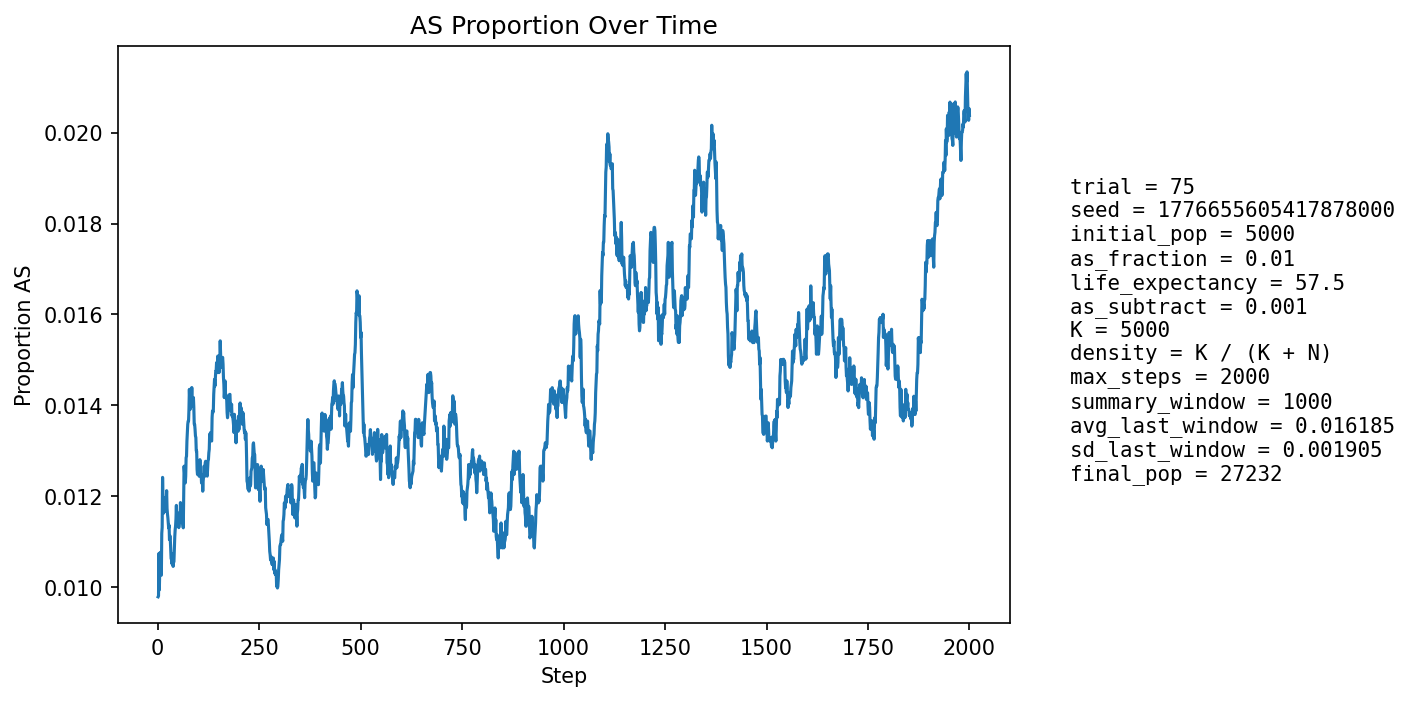

The file beside this chart, header and first rows:
step, population_size, births, newborn_AA, newborn_AS, newborn_SS, prop_newborn_AA, prop_newborn_AS, prop_newborn_SS, prop_repro_AA, prop_repro_AS, prop_AS_population
1, 5925, 1336, 1326, 10, 0, 0.9925, 0.007485, 0.0, 0.9914, 0.008605, 0.009789
2, 6627, 1224, 1214, 10, 0, 0.9918, 0.00817, 0.0, 0.991, 0.008972, 0.009808
3, 7261, 1151, 1135, 16, 0, 0.9861, 0.0139, 0.0, 0.991, 0.008965, 0.01074
4, 7846, 1099, 1095, 4, 0, 0.9964, 0.00364, 0.0, 0.9881, 0.01187, 0.009941
5, 8690, 1359, 1344, 15, 0, 0.989, 0.01104, 0.0, 0.9891, 0.01089, 0.01036
6, 9659, 1527, 1508, 19, 0, 0.9876, 0.01244, 0.0, 0.9895, 0.01052, 0.01077
7, 10704, 1637, 1625, 12, 0, 0.9927, 0.00733, 0.0, 0.9885, 0.01146, 0.01037
8, 11788, 1706, 1691, 15, 0, 0.9912, 0.008792, 0.0, 0.9895, 0.01045, 0.01035
9, 12957, 1825, 1808, 16, 1, 0.9907, 0.008767, 0.0005479, 0.9892, 0.01077, 0.01026
10, 14216, 1955, 1923, 32, 0, 0.9836, 0.01637, 0.0, 0.9886, 0.01139, 0.01118
11, 15548, 2078, 2053, 25, 0, 0.988, 0.01203, 0.0, 0.9891, 0.0109, 0.01132
12, 16914, 2181, 2138, 43, 0, 0.9803, 0.01972, 0.0, 0.99, 0.01004, 0.01242
13, 18164, 2141, 2122, 19, 0, 0.9911, 0.008874, 0.0, 0.99, 0.01002, 0.01195
14, 19354, 2157, 2140, 17, 0, 0.9921, 0.007881, 0.0, 0.9888, 0.01121, 0.01163
15, 20486, 2207, 2179, 28, 0, 0.9873, 0.01269, 0.0, 0.9886, 0.01135, 0.01186
16, 21560, 2276, 2249, 27, 0, 0.9881, 0.01186, 0.0, 0.9868, 0.01319, 0.01197
17, 22530, 2300, 2275, 25, 0, 0.9891, 0.01087, 0.0, 0.9872, 0.01277, 0.0119
18, 23394, 2309, 2285, 24, 0, 0.9896, 0.01039, 0.0, 0.988, 0.01203, 0.01171
19, 24173, 2317, 2291, 26, 0, 0.9888, 0.01122, 0.0, 0.9876, 0.01239, 0.01167
20, 24886, 2332, 2301, 31, 0, 0.9867, 0.01329, 0.0, 0.9874, 0.01257, 0.01193
21, 25522, 2338, 2312, 25, 1, 0.9889, 0.01069, 0.0004277, 0.9873, 0.01274, 0.01191
22, 26064, 2335, 2304, 31, 0, 0.9867, 0.01328, 0.0, 0.9878, 0.01221, 0.01212
23, 26506, 2325, 2306, 19, 0, 0.9918, 0.008172, 0.0, 0.9879, 0.01212, 0.01173
24, 26858, 2312, 2290, 22, 0, 0.9905, 0.009516, 0.0, 0.9885, 0.01153, 0.01162
25, 27136, 2311, 2286, 25, 0, 0.9892, 0.01082, 0.0, 0.9884, 0.01161, 0.01153
26, 27353, 2312, 2287, 25, 0, 0.9892, 0.01081, 0.0, 0.9878, 0.01225, 0.01141
27, 27517, 2310, 2285, 25, 0, 0.9892, 0.01082, 0.0, 0.9884, 0.01157, 0.0113
28, 27627, 2302, 2273, 29, 0, 0.9874, 0.0126, 0.0, 0.9888, 0.01122, 0.01137
29, 27702, 2295, 2278, 17, 0, 0.9926, 0.007407, 0.0, 0.9888, 0.01115, 0.01105
30, 27745, 2290, 2262, 28, 0, 0.9878, 0.01223, 0.0, 0.9888, 0.01115, 0.01114
31, 27768, 2286, 2264, 22, 0, 0.9904, 0.009624, 0.0, 0.9888, 0.01116, 0.01106
32, 27764, 2281, 2260, 21, 0, 0.9908, 0.009206, 0.0, 0.9887, 0.01131, 0.01084
33, 27745, 2276, 2256, 20, 0, 0.9912, 0.008787, 0.0, 0.9891, 0.01086, 0.01063
34, 27711, 2272, 2248, 24, 0, 0.9894, 0.01056, 0.0, 0.9892, 0.01082, 0.01061
35, 27670, 2269, 2246, 23, 0, 0.9899, 0.01014, 0.0, 0.9892, 0.01078, 0.01052
36, 27628, 2268, 2240, 28, 0, 0.9877, 0.01235, 0.0, 0.9893, 0.01066, 0.01064
37, 27583, 2267, 2240, 27, 0, 0.9881, 0.01191, 0.0, 0.9895, 0.01048, 0.01073
38, 27539, 2265, 2249, 16, 0, 0.9929, 0.007064, 0.0, 0.9895, 0.0105, 0.01046
39, 27495, 2264, 2239, 25, 0, 0.989, 0.01104, 0.0, 0.9895, 0.01045, 0.01055
40, 27454, 2263, 2239, 24, 0, 0.9894, 0.01061, 0.0, 0.9895, 0.01054, 0.01056
41, 27417, 2262, 2231, 31, 0, 0.9863, 0.0137, 0.0, 0.9889, 0.0111, 0.01087
42, 27383, 2261, 2230, 31, 0, 0.9863, 0.01371, 0.0, 0.9896, 0.01044, 0.0111
43, 27352, 2261, 2232, 29, 0, 0.9872, 0.01283, 0.0, 0.9893, 0.01065, 0.01126
44, 27325, 2261, 2235, 26, 0, 0.9885, 0.0115, 0.0, 0.9892, 0.0108, 0.01134
45, 27305, 2261, 2234, 27, 0, 0.9881, 0.01194, 0.0, 0.9886, 0.01136, 0.0115
46, 27287, 2261, 2229, 32, 0, 0.9858, 0.01415, 0.0, 0.9882, 0.01178, 0.0118
47, 27272, 2261, 2245, 16, 0, 0.9929, 0.007077, 0.0, 0.9878, 0.01219, 0.01144
48, 27260, 2261, 2237, 24, 0, 0.9894, 0.01061, 0.0, 0.9879, 0.01206, 0.01148
49, 27249, 2261, 2237, 24, 0, 0.9894, 0.01061, 0.0, 0.988, 0.01199, 0.01149
50, 27243, 2261, 2234, 27, 0, 0.9881, 0.01194, 0.0, 0.9872, 0.01275, 0.0116
51, 27237, 2262, 2239, 23, 0, 0.9898, 0.01017, 0.0, 0.9878, 0.0122, 0.01153
52, 27230, 2262, 2242, 20, 0, 0.9912, 0.008842, 0.0, 0.9879, 0.01214, 0.01131
53, 27226, 2262, 2234, 28, 0, 0.9876, 0.01238, 0.0, 0.9883, 0.01173, 0.01142
54, 27226, 2263, 2232, 31, 0, 0.9863, 0.0137, 0.0, 0.9884, 0.01159, 0.01164
55, 27226, 2263, 2244, 19, 0, 0.9916, 0.008396, 0.0, 0.9887, 0.01131, 0.01142
56, 27229, 2263, 2227, 36, 0, 0.9841, 0.01591, 0.0, 0.9889, 0.01111, 0.01186
57, 27232, 2263, 2238, 24, 1, 0.989, 0.01061, 0.0004419, 0.9888, 0.01124, 0.01171
58, 27232, 2263, 2238, 24, 1, 0.989, 0.01061, 0.0004419, 0.9888, 0.01124, 0.0116
59, 27234, 2264, 2235, 29, 0, 0.9872, 0.01281, 0.0, 0.9886, 0.01138, 0.01171
60, 27238, 2264, 2243, 21, 0, 0.9907, 0.009276, 0.0, 0.9879, 0.01213, 0.01153
... 1,940 more rows
